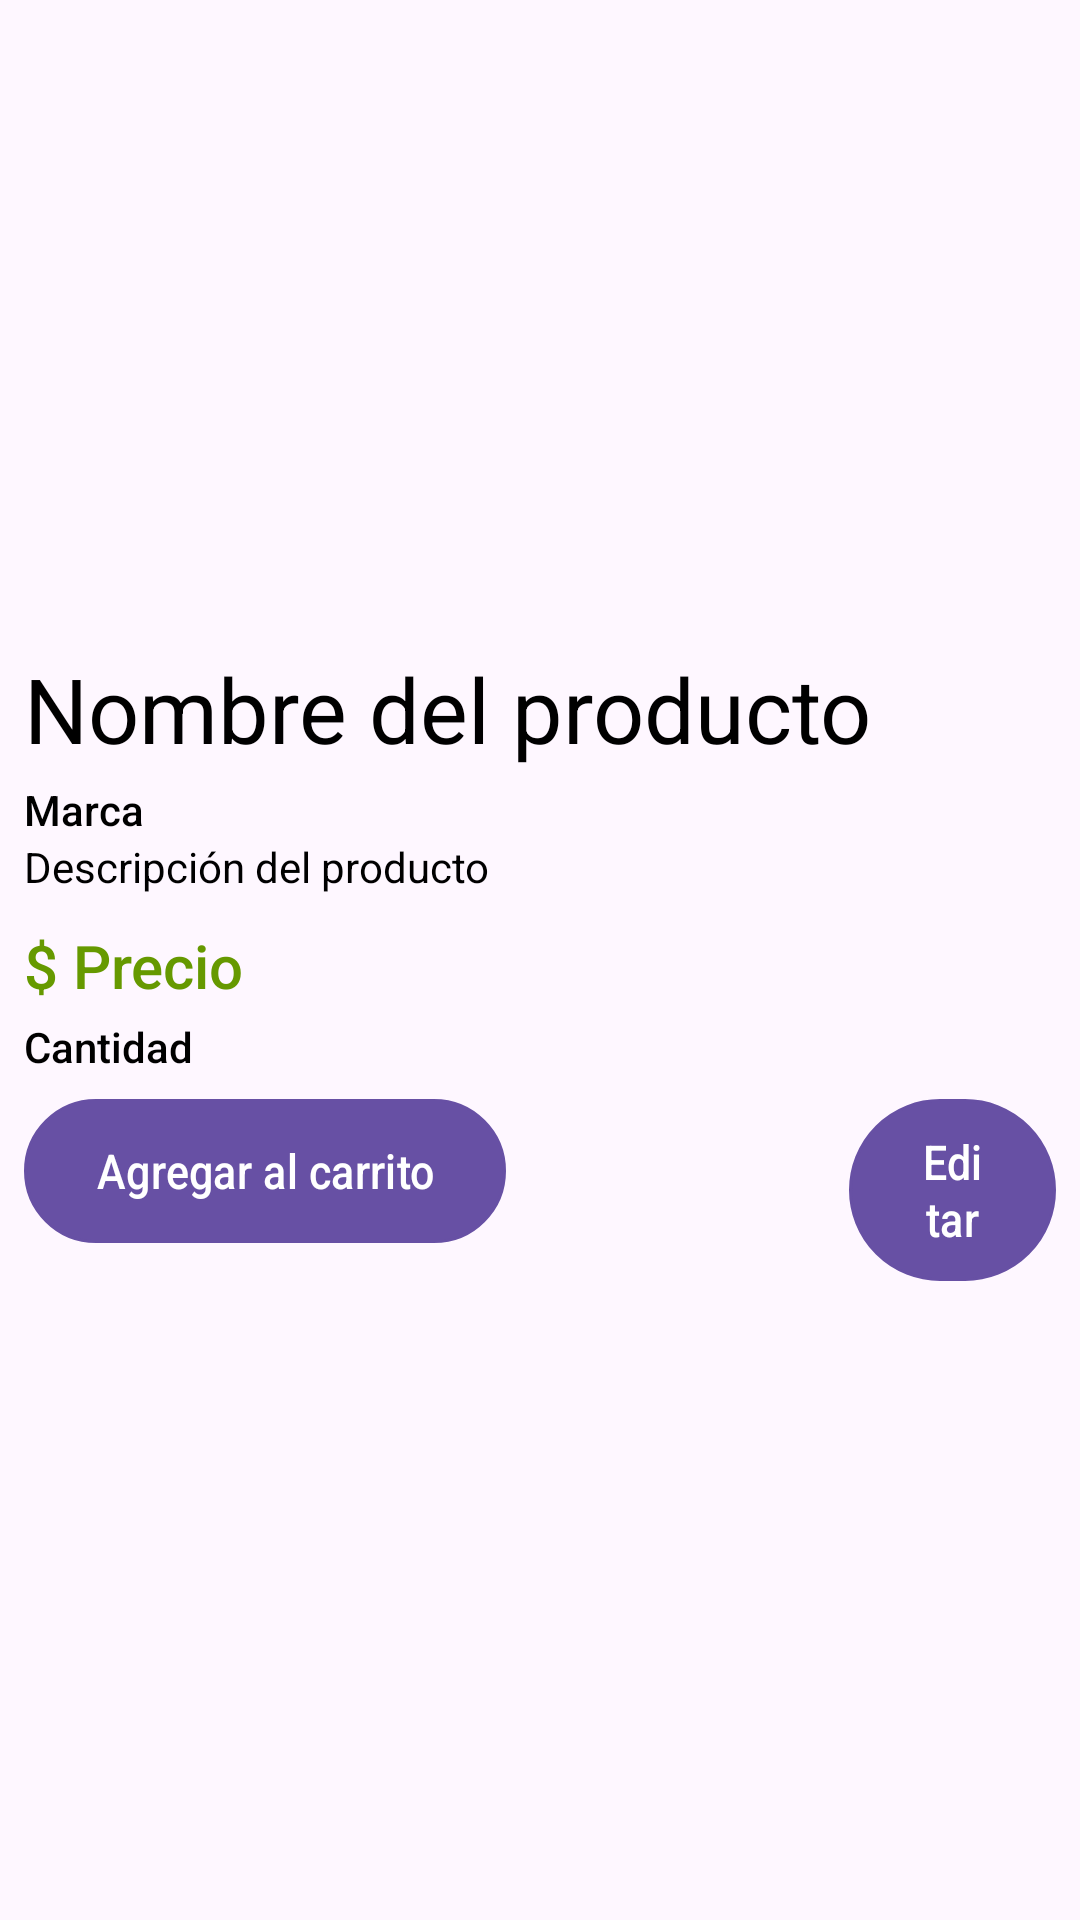

Android layout source for this screen:
<!-- AndroidManifest.xml: application theme Theme.Login_page_project -->
<!-- res/layout/product_item.xml -->
<?xml version="1.0" encoding="utf-8"?>
<LinearLayout xmlns:android="http://schemas.android.com/apk/res/android"
    android:layout_width="match_parent"
    android:layout_height="wrap_content"
    android:orientation="vertical"
    android:padding="8dp">

    <ImageView
        android:id="@+id/imageProducto"
        android:layout_width="match_parent"
        android:layout_height="200dp"
        android:scaleType="fitCenter"
        android:src="@drawable/placeholder_image" />

    <TextView
        android:id="@+id/textName"
        android:layout_width="wrap_content"
        android:textColor="@color/black"
        android:layout_height="wrap_content"
        android:layout_marginTop="8dp"
        android:textSize="30dp"
        android:text="Nombre del producto"
        android:textAppearance="@style/TextAppearance.AppCompat.Medium" />
    <TextView
        android:id="@+id/textMarca"
        android:layout_width="wrap_content"
        android:textColor="@color/black"
        android:layout_height="wrap_content"
        android:layout_marginTop="4dp"
        android:text="Marca"
        android:textAppearance="@style/TextAppearance.AppCompat.Body2" />

    <TextView
        android:id="@+id/textDescripcion"
        android:layout_width="wrap_content"
        android:textColor="@color/black"
        android:layout_height="wrap_content"
        android:text="Descripción del producto"
        android:textAppearance="@style/TextAppearance.AppCompat.Body1" />

    <TextView
        android:id="@+id/textPrecio"
        android:layout_width="wrap_content"
        android:layout_height="wrap_content"
        android:layout_marginTop="10dp"
        android:text="$ Precio"
        android:textSize="20dp"
        android:textAppearance="@style/TextAppearance.AppCompat.Body2"
        android:textColor="@android:color/holo_green_dark" />



    <TextView
        android:id="@+id/textCantidad"
        android:layout_width="wrap_content"
        android:layout_height="wrap_content"
        android:textColor="@color/black"
        android:layout_marginTop="4dp"
        android:text="Cantidad"
        android:textAppearance="@style/TextAppearance.AppCompat.Body2" />

    <RelativeLayout
        android:layout_width="wrap_content"
        android:layout_height="match_parent">
        <Button
            android:id="@+id/addToCartButton"
            android:layout_width="wrap_content"
            android:textColor="@color/white"
            android:layout_height="wrap_content"
            android:backgroundTint="#9575CD"
            android:textAlignment="center"
            android:textScaleX=".9"
            android:textSize="16dp"
            android:layout_marginTop="8dp"
            android:layout_marginEnd="10dp"
            android:background="@drawable/rounded_corner"
            android:text="Agregar al carrito" />
        <Button
            android:id="@+id/buttonEditProduct"
            android:textColor="@color/white"
            android:layout_width="wrap_content"
            android:layout_height="wrap_content"
            android:layout_marginTop="8dp"
            android:backgroundTint="#9575CD"
            android:textAlignment="center"
            android:textScaleX=".9"
            android:textSize="16dp"
            android:layout_marginStart="275dp"
            android:background="@drawable/rounded_corner"
            android:text="Editar" />
    </RelativeLayout>

</LinearLayout>
<!-- resources referenced by this layout -->
<resources>
  <!-- drawable placeholder_image (drawable) -->
  <?xml version="1.0" encoding="utf-8"?>
  <bitmap xmlns:android="http://schemas.android.com/apk/res/android"
      android:src="@drawable/placeholderimage"
      android:gravity="center" />
  <!-- drawable rounded_corner (drawable) -->
  <?xml version="1.0" encoding="utf-8"?>
  <shape xmlns:android="http://schemas.android.com/apk/res/android"
  
      android:shape="rectangle"
      >
      <corners android:radius="80dp"/>
      <stroke android:width="1dip" android:color="@color/white"/>
  
  
  </shape>
  <style name="Theme.Login_page_project" parent="Base.Theme.Login_page_project" />
  <style name="Base.Theme.Login_page_project" parent="Theme.Material3.DayNight.NoActionBar">
          
          
      </style>
  <!-- not gathered from this repository: default colours our renderer supplied (Android Studio template values) -->
  <color name="black">#FF000000</color>
  <color name="white">#FFFFFFFF</color>
</resources>
